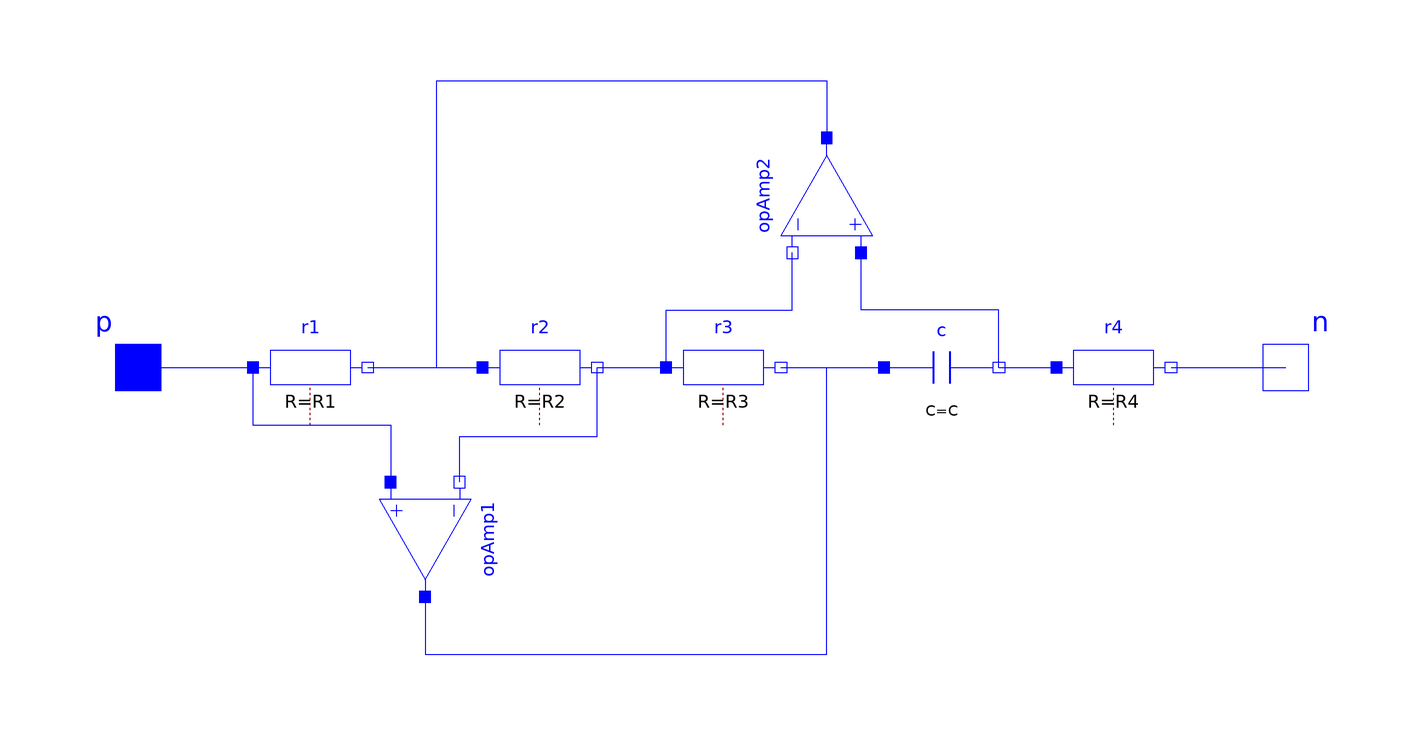

The component connection diagram of the Modelica model below, drawn from its own Placement and Line annotations.

model IdealAntoniou "Ideal Antoniou simulated inductance"
  extends Modelica.Electrical.Analog.Interfaces.TwoPin;
  parameter SI.Inductance L=18e-3 "Inductor";
  parameter SI.Resistance R1=100 "Inductor replacement R1";
  parameter SI.Resistance R2=1.e3 "Inductor replacement R2";
  parameter SI.Resistance R3=1.e3 "Inductor replacement R3";
  parameter SI.Resistance R4=L*R2/(C*R1*R3) "Inductor replacement R4";
  parameter SI.Capacitance C=100e-9 "Inductor replacement C";
  SI.Current i_p=+p.i;
  SI.Current i_n=-n.i;
  SI.Voltage vc(start=0)=c.v;
  Modelica.Electrical.Analog.Ideal.IdealOpAmp3Pin opAmp1 annotation (Placement(
        transformation(
        extent={{-10,-10},{10,10}},
        rotation=270,
        origin={-50,-30})));
  Modelica.Electrical.Analog.Ideal.IdealOpAmp3Pin opAmp2 annotation (Placement(
        transformation(
        extent={{10,10},{-10,-10}},
        rotation=270,
        origin={20,30})));
  Modelica.Electrical.Analog.Basic.Resistor r1(R=R1) annotation (Placement(
        transformation(
        extent={{-10,-10},{10,10}},
        rotation=0,
        origin={-70,0})));
  Modelica.Electrical.Analog.Basic.Resistor r2(R=R2) annotation (Placement(
        transformation(
        extent={{-10,-10},{10,10}},
        rotation=0,
        origin={-30,0})));
  Modelica.Electrical.Analog.Basic.Resistor r3(R=R3) annotation (Placement(
        transformation(
        extent={{-10,-10},{10,10}},
        rotation=0,
        origin={2,0})));
  Modelica.Electrical.Analog.Basic.Capacitor c(C=C)  annotation (Placement(
        transformation(
        extent={{-10,-10},{10,10}},
        rotation=0,
        origin={40,0})));
  Modelica.Electrical.Analog.Basic.Resistor r4(R=R4) annotation (Placement(
        transformation(
        extent={{-10,-10},{10,10}},
        rotation=0,
        origin={70,0})));
equation
  connect(p, r1.p)
    annotation (Line(points={{-100,0},{-80,0}}, color={0,0,255}));
  connect(r1.n, r2.p)
    annotation (Line(points={{-60,0},{-40,0}}, color={0,0,255}));
  connect(r2.n, r3.p)
    annotation (Line(points={{-20,0},{-8,0}}, color={0,0,255}));
  connect(r3.n, c.p) annotation (Line(points={{12,0},{30,0}}, color={0,0,255}));
  connect(c.n, r4.p) annotation (Line(points={{50,0},{60,0}}, color={0,0,255}));
  connect(r4.n, n) annotation (Line(points={{80,0},{100,0}}, color={0,0,255}));
  connect(r1.p, opAmp1.in_p) annotation (Line(points={{-80,0},{-80,-10},{-56,-10},
          {-56,-20}}, color={0,0,255}));
  connect(opAmp1.in_n, r2.n) annotation (Line(points={{-44,-20},{-44,-12},{-20,-12},
          {-20,0}}, color={0,0,255}));
  connect(r3.p, opAmp2.in_n) annotation (Line(points={{-8,0},{-8,10},{14,10},{14,
          20}}, color={0,0,255}));
  connect(c.n, opAmp2.in_p) annotation (Line(points={{50,0},{50,10},{26,10},{26,
          20}}, color={0,0,255}));
  connect(r1.n, opAmp2.out) annotation (Line(points={{-60,0},{-48,0},{-48,50},{20,
          50},{20,40}}, color={0,0,255}));
  connect(opAmp1.out, c.p) annotation (Line(points={{-50,-40},{-50,-50},{20,-50},
          {20,0},{30,0}}, color={0,0,255}));
  annotation (Icon(graphics={
        Line(points={{60,0},{90,0}}, color={0,0,255}),
        Line(points={{-90,0},{-60,0}}, color={0,0,255}),
        Line(
          points={{-60,0},{-59,6},{-52,14},{-38,14},{-31,6},{-30,0}},
          color={0,0,255},
          smooth=Smooth.Bezier),
        Line(
          points={{-30,0},{-29,6},{-22,14},{-8,14},{-1,6},{0,0}},
          color={0,0,255},
          smooth=Smooth.Bezier),
        Line(
          points={{0,0},{1,6},{8,14},{22,14},{29,6},{30,0}},
          color={0,0,255},
          smooth=Smooth.Bezier),
        Line(
          points={{30,0},{31,6},{38,14},{52,14},{59,6},{60,0}},
          color={0,0,255},
          smooth=Smooth.Bezier),
        Text(
          extent={{-150,90},{150,50}},
          textString="%name",
          textColor={0,0,255}),
        Line(points={{80,0},{80,-20}}, color={0,0,255}),
        Line(
          points={{0,10},{0,-10}},
          color={0,0,255},
          origin={80,-20},
          rotation=90),
        Line(
          points={{0,6},{0,-6}},
          color={0,0,255},
          origin={80,-26},
          rotation=90),
        Line(
          points={{0,2},{0,-2}},
          color={0,0,255},
          origin={80,-32},
          rotation=90)}),         Documentation(info="<html>
<p>
This is a model of the Antoniou circuit of a simulated inductance using operational amplifiers.
Taking into account that input currents as well as differential input voltages of the opAmps are neglectible, the circuit acts like an inductance. 
</p>
<h4>Note:</h4>
<p>Has to be grounded at pin n!</p>
</html>"));
end IdealAntoniou;